Dataset: images (GitHub, dontlikejs/data). Classes: moderate fog, thick fog, thin fog.

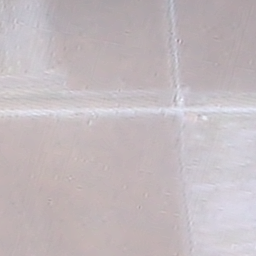
Label: thick fog

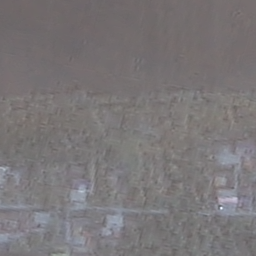
Label: thin fog

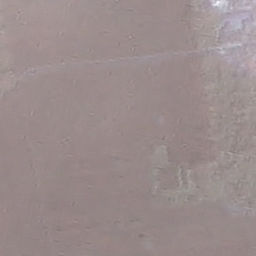
Label: moderate fog

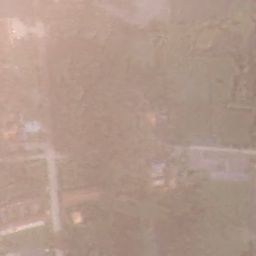
Label: moderate fog

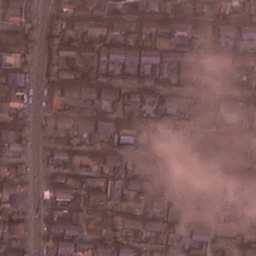
Label: thin fog

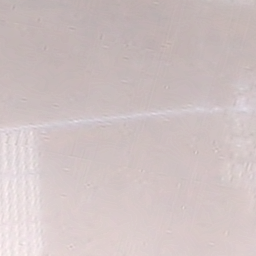
Label: thick fog
